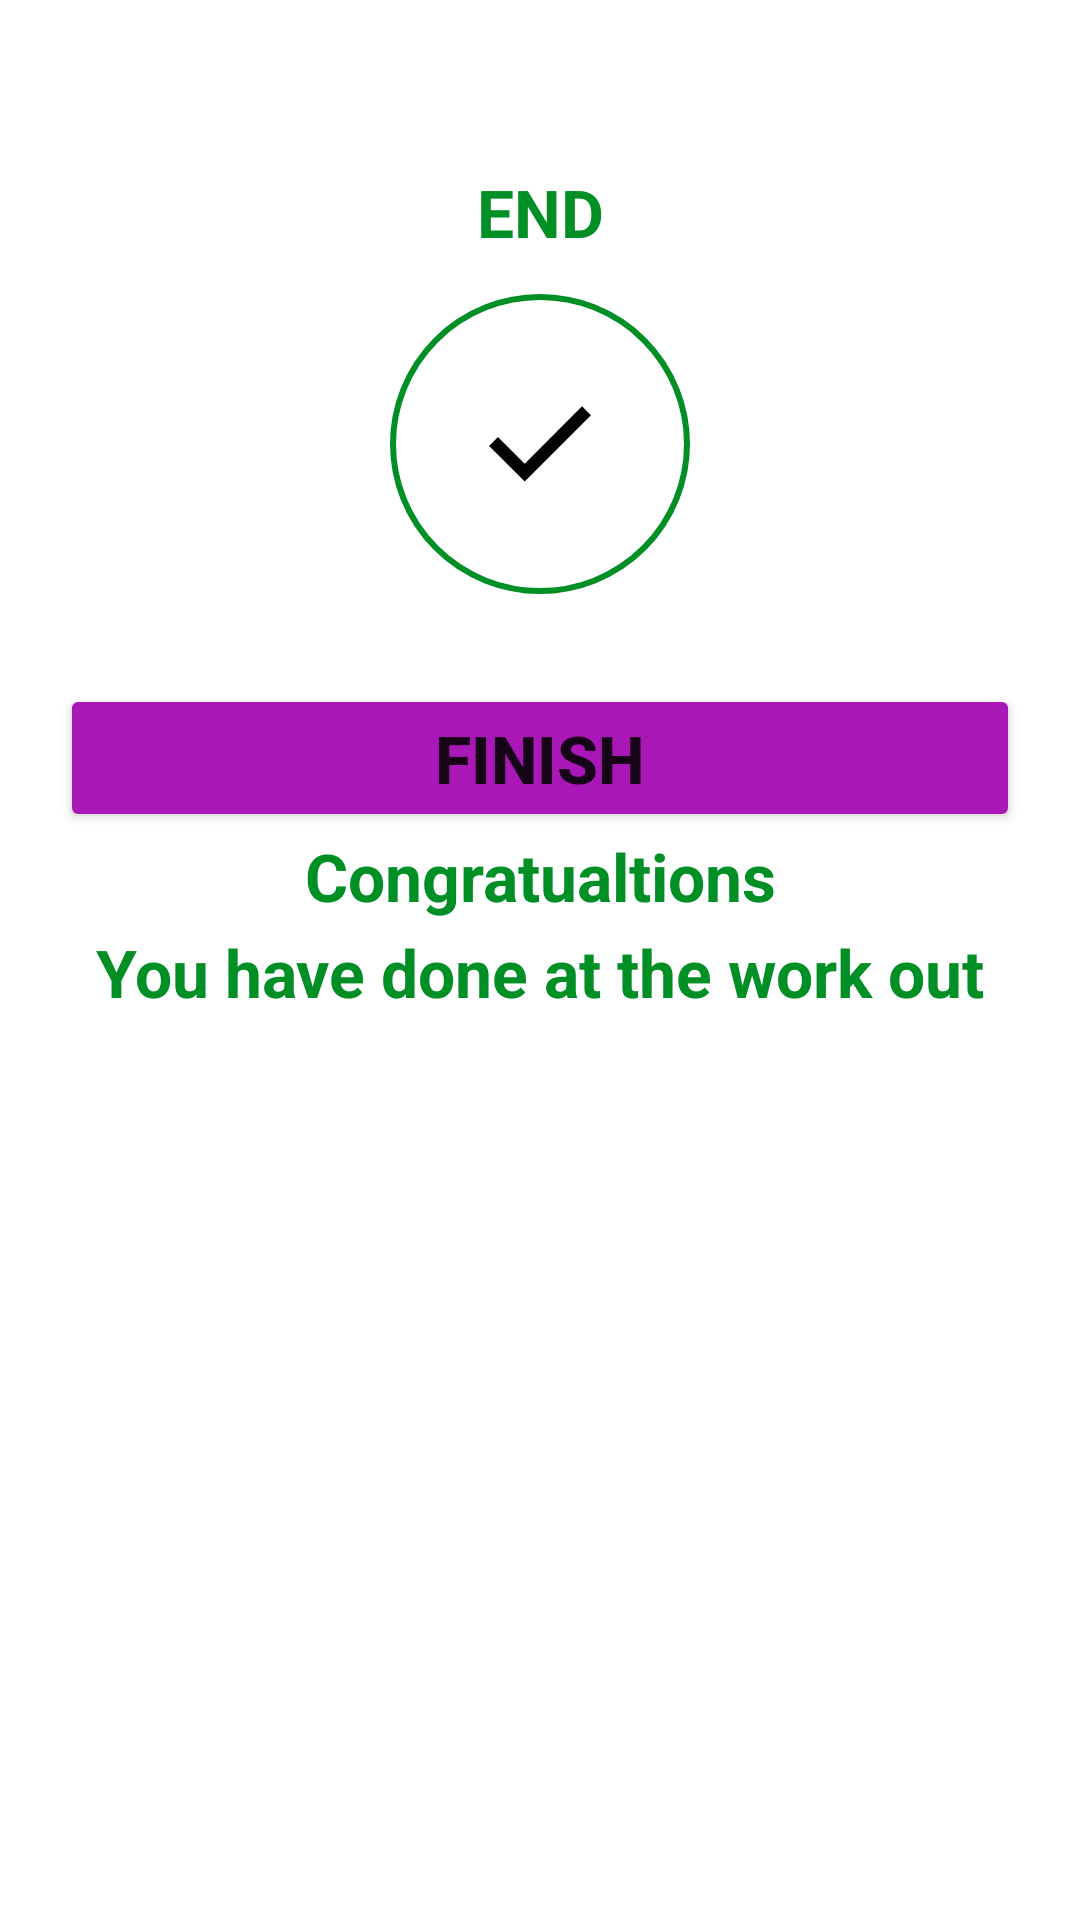

The Android layout XML behind this screen, and the referenced resources:
<!-- AndroidManifest.xml: application theme Theme._7MinuteWorkOut -->
<!-- res/layout/activity_finish.xml -->
<?xml version="1.0" encoding="utf-8"?>
<androidx.constraintlayout.widget.ConstraintLayout xmlns:android="http://schemas.android.com/apk/res/android"
    xmlns:app="http://schemas.android.com/apk/res-auto"
    xmlns:tools="http://schemas.android.com/tools"
    android:id="@+id/main"
    android:layout_width="match_parent"
    android:layout_height="match_parent"
    android:layout_gravity="center"
    android:fitsSystemWindows="true"
    tools:context=".FinishActivity">

    <androidx.appcompat.widget.Toolbar
        android:id="@+id/finishActivityToolBar"
        android:layout_width="match_parent"
        android:layout_height="?android:attr/actionBarSize"
        android:background="@color/white"
        android:theme="@style/ToolBarTheme"
        app:layout_constraintTop_toTopOf="parent"
        app:titleTextColor="@color/colorPrimary" />

    <TextView
        android:id="@+id/endTextView"
        android:layout_width="wrap_content"
        android:layout_height="32dp"
        android:text="END"
        android:textColor="@color/colorAccent"
        android:textSize="22sp"
        android:textStyle="bold"
        app:layout_constraintEnd_toEndOf="parent"
        app:layout_constraintStart_toStartOf="parent"
        app:layout_constraintTop_toBottomOf="@+id/finishActivityToolBar" />

    <FrameLayout
        android:id="@+id/successVIew"
        android:layout_width="match_parent"
        android:layout_height="wrap_content"
        app:layout_constraintEnd_toEndOf="parent"
        app:layout_constraintStart_toStartOf="parent"
        app:layout_constraintTop_toBottomOf="@+id/endTextView">

        <ImageButton
            android:layout_width="100dp"
            android:layout_height="100dp"
            android:layout_gravity="center"
            android:layout_margin="10dp"
            android:background="@drawable/item_succcess_bakcground" />

        <ImageView
            android:layout_width="50dp"
            android:layout_height="50dp"
            android:layout_gravity="center"
            android:layout_margin="10dp"
            android:src="@drawable/outline_check_24"
            app:tint="@color/black" />
    </FrameLayout>

    <Button
        android:id="@+id/finishButton"
        android:layout_width="match_parent"
        android:layout_height="wrap_content"
        android:layout_margin="20dp"
        android:backgroundTint="#A918B6"
        android:text="Finish"
        android:textSize="22sp"
        android:textStyle="bold"
        app:layout_constraintEnd_toEndOf="parent"
        app:layout_constraintStart_toStartOf="parent"
        app:layout_constraintTop_toBottomOf="@id/successVIew" />

    <TextView
        android:id="@+id/congratualtion"
        android:layout_width="wrap_content"
        android:layout_height="32dp"
        android:text="Congratualtions"

        android:textColor="@color/colorAccent"
        android:textSize="22sp"
        android:textStyle="bold"
        app:layout_constraintEnd_toEndOf="parent"
        app:layout_constraintStart_toStartOf="parent"
        app:layout_constraintTop_toBottomOf="@+id/finishButton" />

    <TextView
        android:id="@+id/doneText"
        android:layout_width="wrap_content"
        android:layout_height="32dp"
        android:text="You have done at the work out"

        android:textColor="@color/colorAccent"
        android:textSize="22sp"
        android:textStyle="bold"
        app:layout_constraintEnd_toEndOf="parent"
        app:layout_constraintStart_toStartOf="parent"
        app:layout_constraintTop_toBottomOf="@+id/congratualtion" />

</androidx.constraintlayout.widget.ConstraintLayout>
<!-- resources referenced by this layout -->
<resources>
  <color name="black">#FF000000</color>
  <color name="colorAccent">#008F24</color>
  <color name="colorPrimary">#B2212121</color>
  <color name="white">#FFFFFFFF</color>
  <!-- drawable item_succcess_bakcground (drawable) -->
  <?xml version="1.0" encoding="utf-8"?>
  <shape xmlns:android="http://schemas.android.com/apk/res/android" android:shape="oval">
      <solid android:color="@color/white"/>
      <stroke android:color="@color/colorAccent" android:width="2dp"/>
  </shape>
  <!-- drawable outline_check_24 (drawable) -->
  <vector xmlns:android="http://schemas.android.com/apk/res/android" android:height="24dp" android:tint="#137F05" android:viewportHeight="960" android:viewportWidth="960" android:width="24dp">
        
      <path android:fillColor="@android:color/white" android:pathData="M382,720L154,492L211,435L382,606L749,239L806,296L382,720Z"/>
      
  </vector>
  <style name="ToolBarTheme" parent="@style/ThemeOverlay.MaterialComponents.ActionBar">
          <item name="colorControlNormal">@color/toolbar_color_control_normal</item>
  
      </style>
  <style name="Theme._7MinuteWorkOut" parent="Base.Theme._7MinuteWorkOut" />
  <color name="toolbar_color_control_normal">#FF000000</color>
  <style name="Base.Theme._7MinuteWorkOut" parent="Theme.MaterialComponents.Light.NoActionBar">
          
          
      </style>
</resources>
